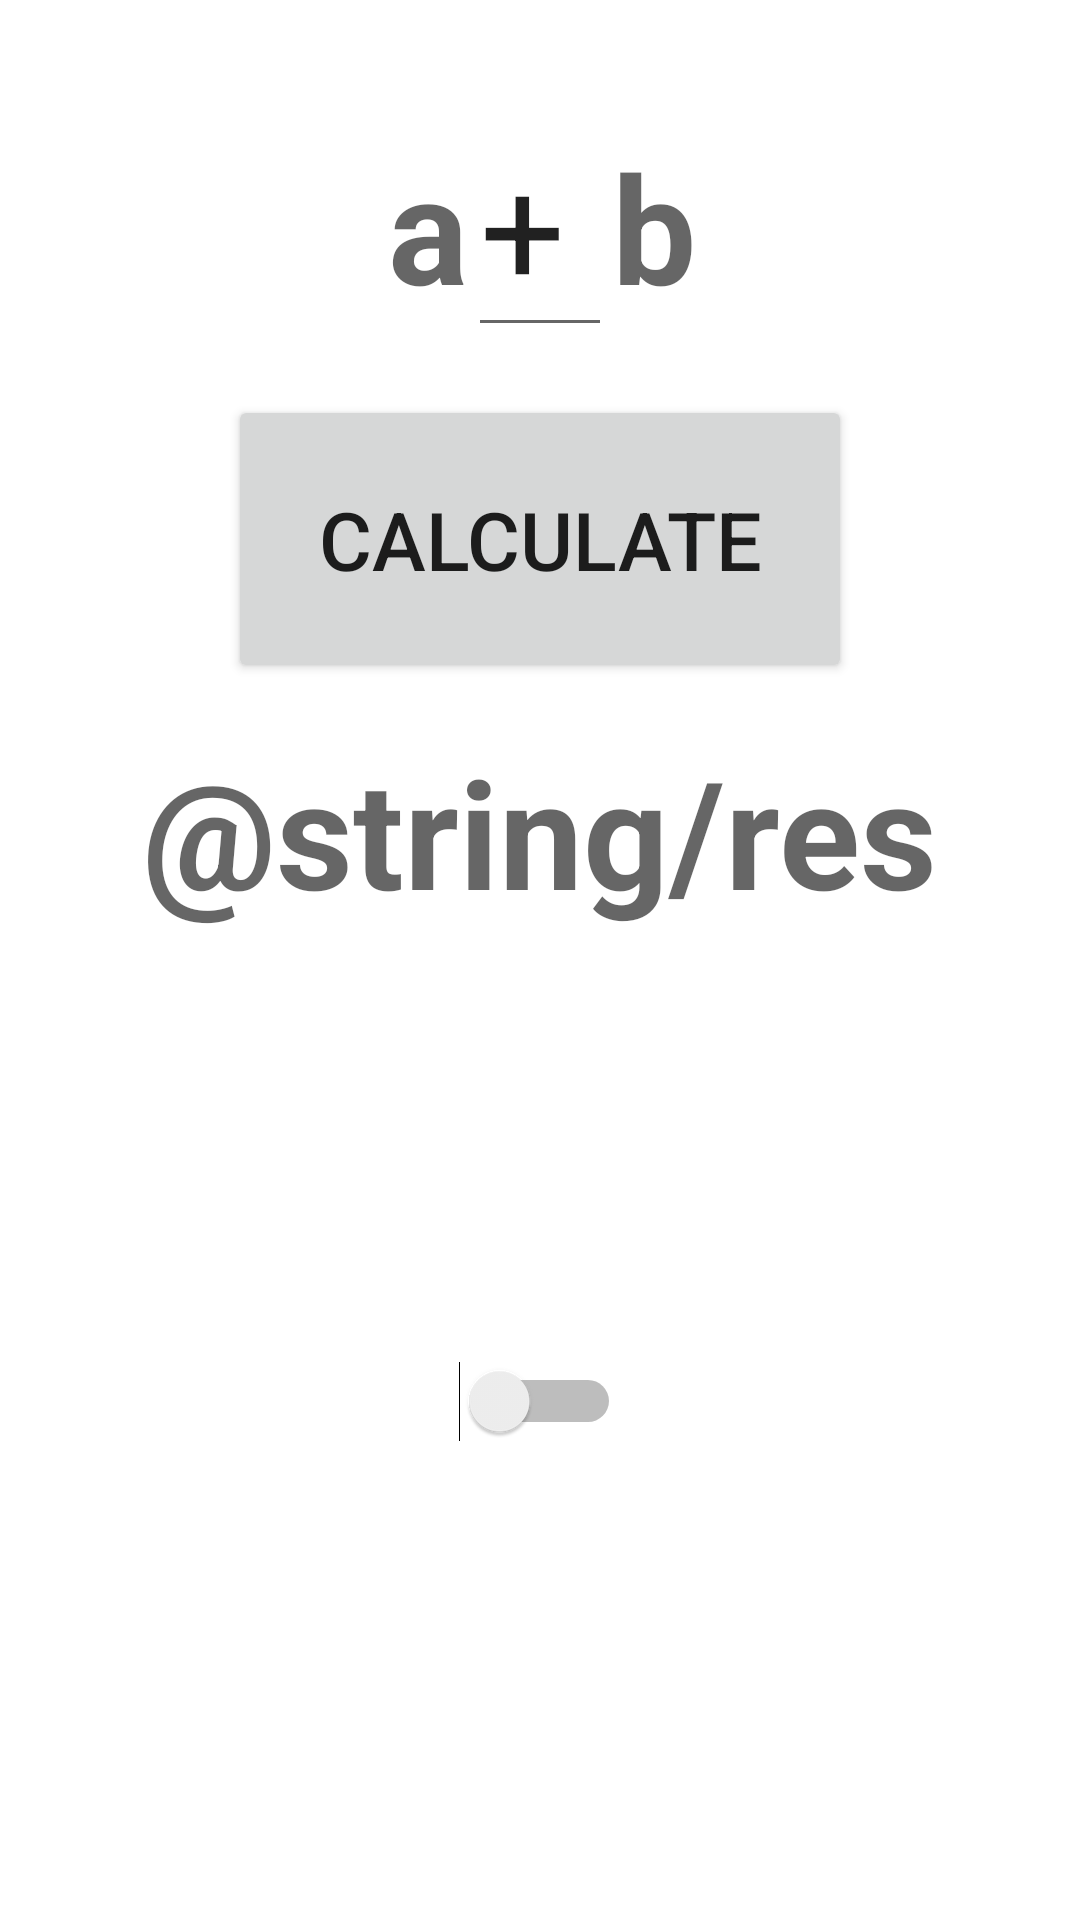

Layout XML and referenced resources for this Android screen:
<!-- AndroidManifest.xml: application theme Theme_1 -->
<!-- res/layout/activity_main.xml -->
<?xml version="1.0" encoding="utf-8"?>
<RelativeLayout xmlns:android="http://schemas.android.com/apk/res/android"
    xmlns:tools="http://schemas.android.com/tools"
    style="@style/Base.Theme.AppCompat.Light.Dialog"
    android:layout_width="match_parent"
    android:layout_height="match_parent"
    android:paddingBottom="@dimen/activity_vertical_margin"
    android:paddingLeft="@dimen/activity_horizontal_margin"
    android:paddingRight="@dimen/activity_horizontal_margin"
    android:paddingTop="@dimen/activity_vertical_margin"
    tools:context="thinkmobile.com.homework4.MainActivity">
    <TextView
        android:id="@+id/text_view_a"
        style="@style/NumStyle"
        android:layout_width="wrap_content"
        android:layout_height="wrap_content"
        android:layout_alignBaseline="@+id/edit_text_operation"
        android:layout_toStartOf="@+id/edit_text_operation"
        android:layout_toLeftOf="@+id/edit_text_operation"
        android:hint="@string/a"/>
    <TextView
        android:id="@+id/text_view_b"
        style="@style/NumStyle"
        android:layout_width="wrap_content"
        android:layout_height="wrap_content"
        android:layout_alignBaseline="@+id/edit_text_operation"
        android:layout_toRightOf="@+id/edit_text_operation"
        android:layout_toEndOf="@+id/edit_text_operation"
        android:hint="@string/b"/>
    <EditText
        android:id="@+id/edit_text_operation"
        android:inputType="textFilter"
        android:layout_width="@android:dimen/app_icon_size"
        android:textSize="@dimen/big_numSize"
        android:layout_height="wrap_content"
        android:layout_marginTop="@dimen/activity_vertical_margin"
        android:layout_marginBottom="@dimen/activity_vertical_margin"
        android:layout_centerHorizontal="true"
        android:maxLength="1"
        android:text="@string/pl"/>

    <Button
        android:id="@+id/button_calc"
        android:layout_width="wrap_content"
        android:layout_height="wrap_content"
        android:layout_below="@id/edit_text_operation"
        android:layout_centerHorizontal="true"
        android:textSize="@dimen/numSize"
        android:textAllCaps="true"
        android:padding="30dp"
        android:layout_marginBottom="@dimen/activity_vertical_margin"
        android:text="@string/calc"/>
    <TextView
        android:id="@+id/text_result"
        style="@style/NumStyle"
        android:layout_width="wrap_content"
        android:layout_height="wrap_content"
        android:textSize="@dimen/big_numSize"
        android:layout_centerHorizontal="true"
        android:layout_below="@+id/button_calc"
        android:hint="@string/res"/>
    <Switch
        android:id="@+id/theme_switch"
        android:layout_width="wrap_content"
        android:layout_height="wrap_content"
        android:layout_below="@id/text_result"
        android:layout_centerHorizontal="true"
        android:layout_alignParentBottom="true"
        android:textOff="off"
        android:textOn="on"/>
</RelativeLayout>
<!-- resources referenced by this layout -->
<resources>
  <dimen name="activity_horizontal_margin">16dp</dimen>
  <dimen name="activity_vertical_margin">16dp</dimen>
  <dimen name="big_numSize">50sp</dimen>
  <dimen name="numSize">27sp</dimen>
  <string name="a">a</string>
  <string name="b">b</string>
  <string name="calc">calculate</string>
  <string name="pl">+</string>
  <style name="NumStyle">
  
          <item name="android:textStyle">bold</item>
          <item name="android:textSize">@dimen/big_numSize</item>
          <item name="android:hint">@string/hint</item>
      </style>
  <style name="Theme_1" parent="Theme.AppCompat.Light.DarkActionBar">
          
          <item name="colorPrimary">@color/colorPrimary</item>
          <item name="colorPrimaryDark">@color/colorPrimaryDark</item>
          <item name="colorAccent">@color/colorAccent</item>
          <item name="android:colorBackground">@color/background1</item>
  
      </style>
  <string name="hint">…</string>
  <color name="colorPrimary">#3F51B5</color>
  <color name="colorPrimaryDark">#303F9F</color>
  <color name="colorAccent">#FF4081</color>
  <color name="background1">#ffffff</color>
</resources>
